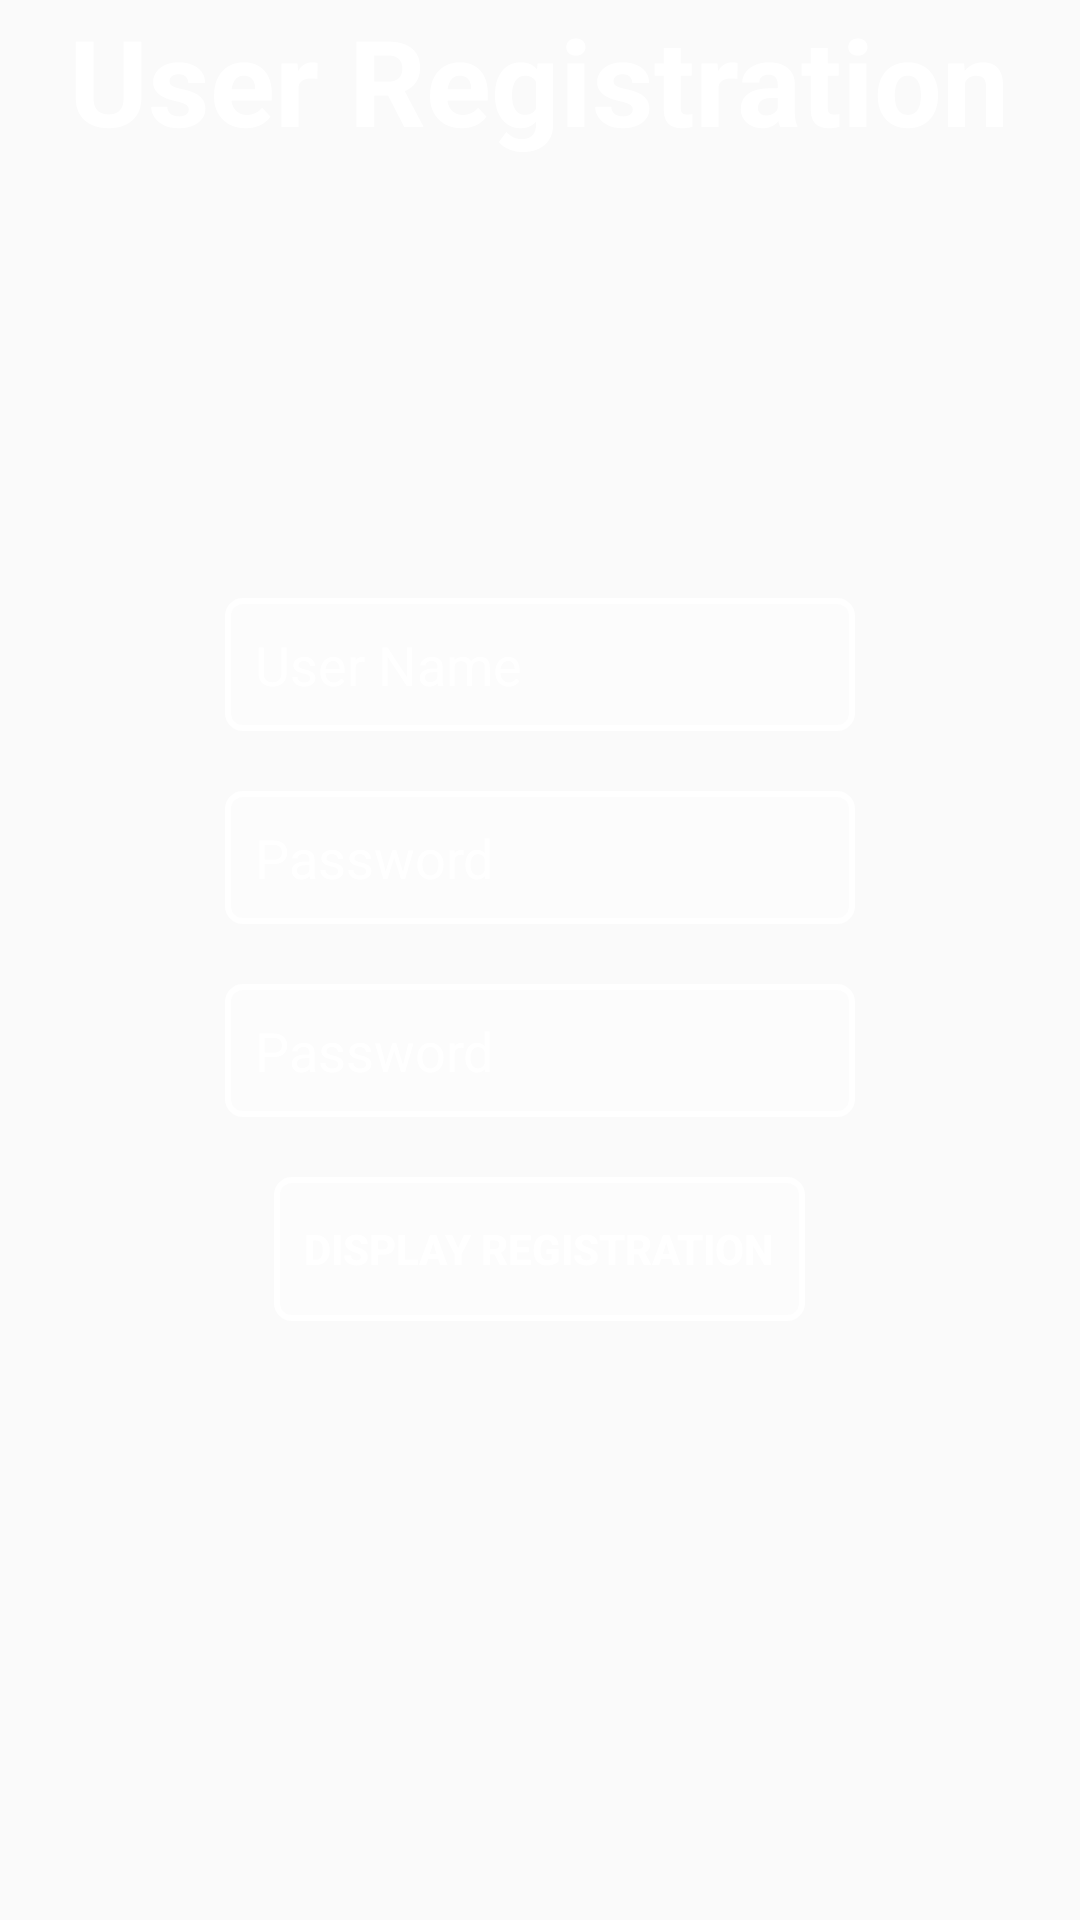

Layout XML and referenced resources for this Android screen:
<!-- AndroidManifest.xml: application theme AppTheme -->
<!-- res/layout/fragment_user_registration.xml -->
<RelativeLayout xmlns:android="http://schemas.android.com/apk/res/android"
    xmlns:tools="http://schemas.android.com/tools"
    android:layout_width="match_parent"
    android:layout_height="match_parent"
    android:paddingLeft="0dp"
    android:paddingRight="0dp"
    android:paddingTop="0dp"
    android:paddingBottom="0dp"
    tools:context="group7.tcss450.uw.edu.challengeapp.LogInFragment">

    <TextView
        android:layout_width="wrap_content"
        android:layout_height="wrap_content"
        android:text="@string/log_in_textView"
        android:textSize="@dimen/log_in_textView_size"
        android:layout_centerHorizontal="true"
        android:textColor="@color/white"
        android:textStyle="bold"
        android:id="@+id/registration_textview"/>

    <RelativeLayout
        android:layout_width="match_parent"
        android:layout_height="wrap_content"
        android:layout_centerHorizontal="true"
        android:layout_centerVertical="true">

        <EditText
            android:layout_width="wrap_content"
            android:layout_height="wrap_content"
            android:inputType="textPersonName"
            android:hint="@string/log_in_display_text"
            android:textColorHint="@color/white"
            android:layout_centerHorizontal="true"
            android:textColor="@color/white"
            android:ems="10"
            android:id="@+id/registration_editText"
            android:background="@drawable/customborder"/>

        <Space
            android:layout_width="match_parent"
            android:layout_height="20dp"
            android:layout_centerHorizontal="true"
            android:layout_below="@id/registration_editText"
            android:id="@+id/spacer_1"/>

        <EditText
            android:layout_width="wrap_content"
            android:layout_height="wrap_content"
            android:inputType="textPassword"
            android:hint="@string/pw_display_text"
            android:textColorHint="@color/white"
            android:textColor="@color/white"
            android:ems="10"
            android:id="@+id/pw_edit_text_1"
            android:layout_below = "@+id/spacer_1"
            android:layout_centerHorizontal="true"
            android:background="@drawable/customborder"/>

        <Space
            android:layout_width="match_parent"
            android:layout_height="20dp"
            android:layout_centerHorizontal="true"
            android:layout_below="@id/pw_edit_text_1"
            android:id="@+id/spacer_2"/>

        <EditText
            android:layout_width="wrap_content"
            android:layout_height="wrap_content"
            android:inputType="textPassword"
            android:hint="@string/pw_display_text"
            android:textColorHint="@color/white"
            android:textColor="@color/white"
            android:ems="10"
            android:id="@+id/pw_edit_text_2"
            android:layout_below = "@+id/spacer_2"
            android:layout_centerHorizontal="true"
            android:background="@drawable/customborder"/>

        <Space
            android:layout_width="match_parent"
            android:layout_height="20dp"
            android:layout_centerHorizontal="true"
            android:layout_below="@id/pw_edit_text_2"
            android:id="@+id/spacer_3"/>

        <Button
            android:text="@string/display_registration"
            android:layout_width="wrap_content"
            android:layout_height="wrap_content"
            android:textColorHint="@color/white"
            android:textColor="@color/white"
            android:textStyle="bold"
            android:id="@+id/display_registration_results_button"
            android:layout_below = "@+id/spacer_3"
            android:layout_centerHorizontal="true"
            android:background="@drawable/customborder"/>

    </RelativeLayout>

</RelativeLayout>
<!-- resources referenced by this layout -->
<resources>
  <color name="white">#ffffff</color>
  <dimen name="log_in_textView_size">40sp</dimen>
  <!-- drawable customborder (drawable) -->
  <?xml version="1.0" encoding="utf-8"?>
  <layer-list xmlns:android="http://schemas.android.com/apk/res/android">
  
      <item>
          <shape  android:shape="rectangle">
              <corners android:radius="5dp"/>
              <padding android:left="10dp" android:right="10dp" android:top="10dp" android:bottom="10dp"/>
              <stroke android:width="2dp" android:color="@color/white"/>
              <solid android:color="@color/transparent">
              </solid>
          </shape>
      </item>
  
  </layer-list>
  <string name="display_registration">Display Registration</string>
  <string name="log_in_display_text">User Name</string>
  <string name="log_in_textView">User Registration</string>
  <string name="pw_display_text">Password</string>
  <style name="AppTheme" parent="Theme.AppCompat.Light">
          
          <item name="actionBarStyle">@style/MyActionBar</item>
      </style>
  <color name="transparent">#40ffffff</color>
  <style name="MyActionBar" parent="@style/Widget.AppCompat.Light.ActionBar.Solid.Inverse">
          <item name="background">@drawable/tiedye</item>
          <item name="titleTextStyle">@style/MyActionBarTitle</item>
      </style>
  <!-- drawable tiedye: png bitmap (drawable, 193159 bytes) -->
  <style name="MyActionBarTitle" parent="@style/TextAppearance.AppCompat.Widget.ActionBar.Title">
          <item name="android:textColor">@color/white</item>
      </style>
</resources>
